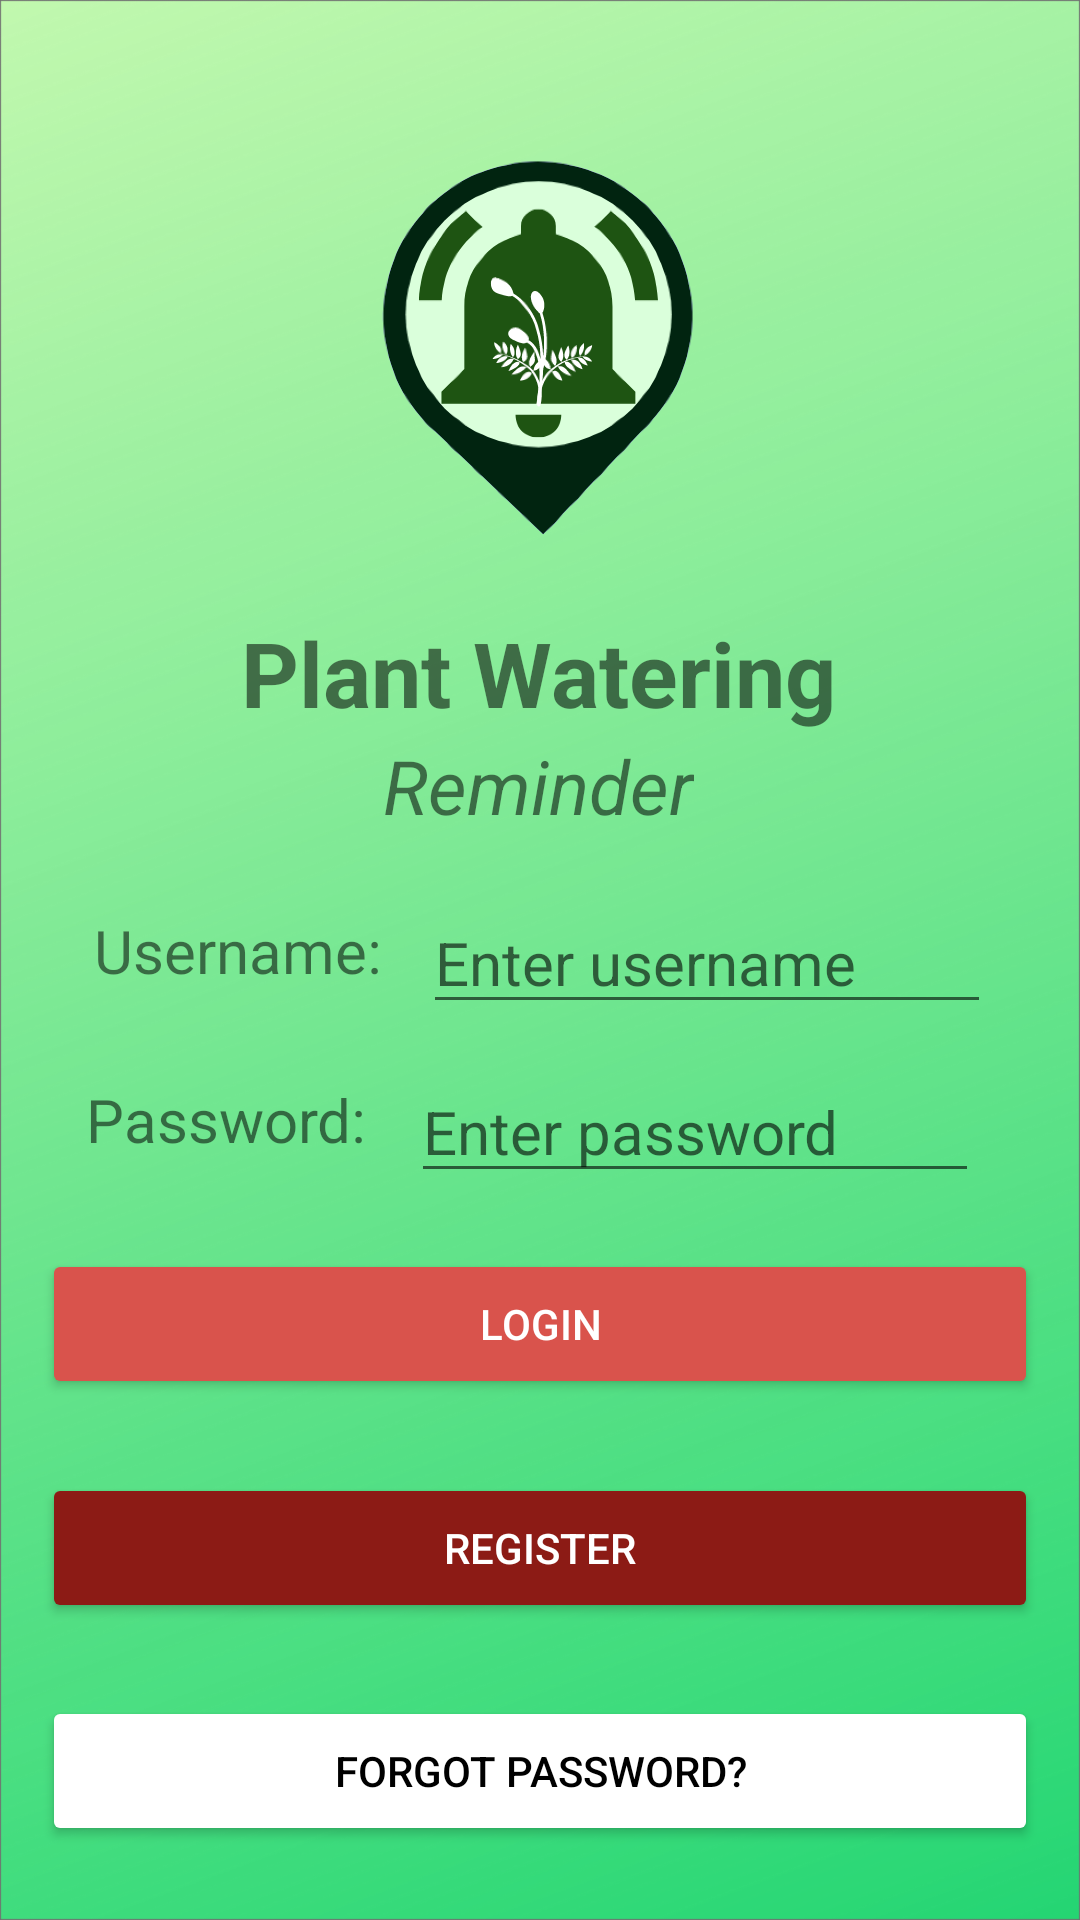

Write the Android layout XML for this screen, with the resource values it uses.
<!-- AndroidManifest.xml: application theme Theme.PlantKoApp -->
<!-- res/layout/login.xml -->
<?xml version="1.0" encoding="utf-8"?>
<androidx.constraintlayout.widget.ConstraintLayout xmlns:android="http://schemas.android.com/apk/res/android"
    xmlns:app="http://schemas.android.com/apk/res-auto"
    xmlns:tools="http://schemas.android.com/tools"
    android:layout_width="match_parent"
    android:layout_height="match_parent"
    android:background="@drawable/bg"
    tools:context=".LoginActivity">

    <TextView
        android:id="@+id/textView2"
        android:layout_width="wrap_content"
        android:layout_height="wrap_content"
        android:text="Plant Watering"
        android:textAlignment="center"
        android:textSize="30sp"
        android:textStyle="bold"
        app:layout_constraintBottom_toBottomOf="parent"
        app:layout_constraintHorizontal_bias="0.497"
        app:layout_constraintLeft_toLeftOf="parent"
        app:layout_constraintRight_toRightOf="parent"
        app:layout_constraintTop_toTopOf="parent"
        app:layout_constraintVertical_bias="0.34" />

    <TextView
        android:id="@+id/register_page_textvoew"
        android:layout_width="wrap_content"
        android:layout_height="wrap_content"
        android:text="Reminder"
        android:textAlignment="center"
        android:textSize="25sp"
        android:textStyle="italic"
        app:layout_constraintBottom_toBottomOf="parent"
        app:layout_constraintEnd_toEndOf="parent"
        app:layout_constraintHorizontal_bias="0.498"
        app:layout_constraintStart_toStartOf="parent"
        app:layout_constraintTop_toTopOf="parent"
        app:layout_constraintVertical_bias="0.404" />

    <ImageView
        android:id="@+id/register_profile_imageview"
        android:layout_width="174dp"
        android:layout_height="208dp"
        app:layout_constraintBottom_toBottomOf="parent"
        app:layout_constraintEnd_toEndOf="parent"
        app:layout_constraintHorizontal_bias="0.497"
        app:layout_constraintStart_toStartOf="parent"
        app:layout_constraintTop_toTopOf="parent"
        app:layout_constraintVertical_bias="0.003"
        app:srcCompat="@drawable/logo_design" />

    <EditText
        android:id="@+id/plantname_editext_register"
        android:layout_width="wrap_content"
        android:layout_height="wrap_content"
        android:layout_marginEnd="48dp"
        android:ems="8"
        android:hint="Enter username"
        android:inputType="textPersonName"
        android:textColor="@color/white"
        android:textSize="20sp"
        app:layout_constraintBottom_toBottomOf="@+id/plantname_textview_register"
        app:layout_constraintEnd_toEndOf="parent"
        app:layout_constraintHorizontal_bias="0.5"
        app:layout_constraintStart_toEndOf="@+id/plantname_textview_register"
        app:layout_constraintTop_toTopOf="@+id/plantname_textview_register" />

    <TextView
        android:id="@+id/plantname_textview_register"
        android:layout_width="123dp"
        android:layout_height="32dp"
        android:layout_marginStart="36dp"
        android:text="Username:"
        android:textAlignment="center"
        android:textSize="20sp"
        app:layout_constraintBottom_toTopOf="@+id/username_textview"
        app:layout_constraintEnd_toStartOf="@+id/plantname_editext_register"
        app:layout_constraintHorizontal_bias="0.5"
        app:layout_constraintHorizontal_chainStyle="packed"
        app:layout_constraintStart_toStartOf="parent"
        app:layout_constraintTop_toBottomOf="@+id/register_page_textvoew"
        app:layout_constraintVertical_chainStyle="spread" />

    <EditText
        android:id="@+id/editext_password"
        android:layout_width="wrap_content"
        android:layout_height="wrap_content"
        android:layout_marginEnd="48dp"
        android:ems="8"
        android:hint="Enter password"
        android:inputType="textPassword"
        android:textColor="@color/white"
        android:textSize="20sp"
        app:layout_constraintBottom_toBottomOf="@+id/username_textview"
        app:layout_constraintEnd_toEndOf="parent"
        app:layout_constraintHorizontal_bias="0.5"
        app:layout_constraintStart_toEndOf="@+id/username_textview"
        app:layout_constraintTop_toTopOf="@+id/username_textview" />

    <TextView
        android:id="@+id/username_textview"

        android:layout_width="123dp"
        android:layout_height="32dp"
        android:layout_marginStart="28dp"
        android:text="Password:"
        android:textAlignment="center"
        android:textSize="20sp"
        app:layout_constraintBottom_toTopOf="@+id/login_button"
        app:layout_constraintEnd_toStartOf="@+id/editext_password"
        app:layout_constraintHorizontal_bias="0.5"
        app:layout_constraintHorizontal_chainStyle="packed"
        app:layout_constraintStart_toStartOf="parent"
        app:layout_constraintTop_toBottomOf="@+id/plantname_textview_register" />

    <Button
        android:id="@+id/login_button"
        android:layout_width="332dp"
        android:layout_height="50dp"
        android:backgroundTint="#D9534C"
        android:text="Login"
        android:textColor="@color/white"
        app:layout_constraintBottom_toTopOf="@+id/register_button"
        app:layout_constraintEnd_toEndOf="parent"
        app:layout_constraintHorizontal_bias="0.5"
        app:layout_constraintStart_toStartOf="parent"
        app:layout_constraintTop_toBottomOf="@+id/username_textview" />

    <Button
        android:id="@+id/register_button"
        android:layout_width="332dp"
        android:layout_height="50dp"
        android:backgroundTint="#8C1B15"
        android:text="Register"
        android:textColor="@color/white"
        app:layout_constraintBottom_toTopOf="@+id/forgot_btn"
        app:layout_constraintEnd_toEndOf="parent"
        app:layout_constraintHorizontal_bias="0.5"
        app:layout_constraintStart_toStartOf="parent"
        app:layout_constraintTop_toBottomOf="@+id/login_button" />

    <Button
        android:id="@+id/forgot_btn"
        android:layout_width="332dp"
        android:layout_height="50dp"
        android:backgroundTint="@color/white"
        android:text="Forgot Password?"
        android:textAlignment="center"
        android:textColor="@color/black"
        app:layout_constraintBottom_toBottomOf="parent"
        app:layout_constraintEnd_toEndOf="parent"
        app:layout_constraintHorizontal_bias="0.5"
        app:layout_constraintStart_toStartOf="parent"
        app:layout_constraintTop_toBottomOf="@+id/register_button" />

</androidx.constraintlayout.widget.ConstraintLayout>
<!-- resources referenced by this layout -->
<resources>
  <!-- drawable bg: png bitmap (drawable-hdpi, 904836 bytes) -->
  <!-- drawable logo_design: png bitmap (drawable-hdpi, 99627 bytes) -->
  <style name="Theme.PlantKoApp" parent="Theme.MaterialComponents.DayNight.NoActionBar">
          
          <item name="colorPrimary">@color/purple_500</item>
          <item name="colorPrimaryVariant">@color/purple_700</item>
          <item name="colorOnPrimary">@color/white</item>
          
          <item name="colorSecondary">@color/teal_200</item>
          <item name="colorSecondaryVariant">@color/teal_700</item>
          <item name="colorOnSecondary">@color/black</item>
          
          <item name="android:statusBarColor" tools:targetApi="l">?attr/colorPrimaryVariant</item>
          
      </style>
  <!-- not gathered from this repository: default colours our renderer supplied (Android Studio template values) -->
  <color name="purple_500">#FF6200EE</color>
  <color name="purple_700">#FF3700B3</color>
  <color name="teal_200">#FF03DAC5</color>
  <color name="teal_700">#FF018786</color>
  <color name="black">#FF000000</color>
  <color name="white">#FFFFFFFF</color>
</resources>
